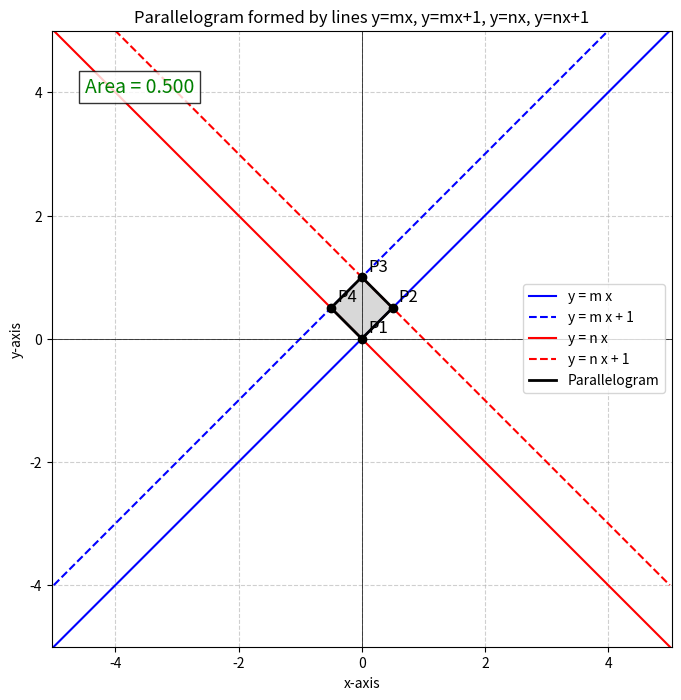

This chart was generated by the following Python code:
import numpy as np
import matplotlib.pyplot as plt

def line_intersect(n1, c1, n2, c2):
    """
    Find intersection point of two lines:
    n1.T * x = c1
    n2.T * x = c2
    Inputs:
        n1, n2: (2,) or (2,1) normal vectors to lines
        c1, c2: scalars
    Returns:
        p: (2,1) intersection point
    """
    N = np.column_stack((n1.flatten(), n2.flatten()))  # 2x2 matrix
    C = np.array([c1, c2])
    p = np.linalg.solve(N, C)
    return p.reshape(2,1)

def line_dir_pt(direction, point, k1, k2, num=100):
    """
    Generate points on a line given direction and a point.
    direction: (2,) array
    point: (2,) array
    k1, k2: scalar parameters along the line
    num: number of points
    Returns: 2 x num array of points
    """
    k = np.linspace(k1, k2, num)
    line_pts = point.reshape(2,1) + direction.reshape(2,1) * k
    return line_pts

# Slopes
m = 1
n = -1

# Normals (for line: y = m x + c  => -m x + y = c)
n1 = np.array([-m, 1])
n2 = np.array([-m, 1])
n3 = np.array([-n, 1])
n4 = np.array([-n, 1])

# Constants c
c1 = 0
c2 = 1
c3 = 0
c4 = 1

# Find intersection points
P1 = line_intersect(n1, c1, n3, c3)
P2 = line_intersect(n1, c1, n4, c4)
P3 = line_intersect(n2, c2, n4, c4)
P4 = line_intersect(n2, c2, n3, c3)

# Parallelogram points array
parallelogram = np.hstack((P1, P2, P3, P4, P1))

# Calculate area via cross product
vec1 = P2 - P1
vec2 = P4 - P1
area = abs(np.cross(vec1.flatten(), vec2.flatten()))

# Direction vectors for lines (x direction)
dir_m = np.array([1, m])
dir_n = np.array([1, n])

# Generate line points for plotting
k1, k2 = -5, 5

line_m0 = line_dir_pt(dir_m, np.array([0,0]), k1, k2)
line_m1 = line_dir_pt(dir_m, np.array([0,1]), k1, k2)
line_n0 = line_dir_pt(dir_n, np.array([0,0]), k1, k2)
line_n1 = line_dir_pt(dir_n, np.array([0,1]), k1, k2)

# Plotting
plt.figure(figsize=(8,8))
plt.plot(line_m0[0], line_m0[1], label='y = m x', color='blue')
plt.plot(line_m1[0], line_m1[1], label='y = m x + 1', linestyle='--', color='blue')
plt.plot(line_n0[0], line_n0[1], label='y = n x', color='red')
plt.plot(line_n1[0], line_n1[1], label='y = n x + 1', linestyle='--', color='red')

plt.plot(parallelogram[0], parallelogram[1], 'k-', linewidth=2, label='Parallelogram')
plt.fill(parallelogram[0], parallelogram[1], 'grey', alpha=0.3)

for i, P in enumerate([P1, P2, P3, P4], 1):
    plt.plot(P[0], P[1], 'ko')
    plt.text(P[0] + 0.1, P[1] + 0.1, f'P{i}', fontsize=12)

plt.text(-4.5, 4, f'Area = {area:.3f}', fontsize=14, color='green',
         bbox=dict(facecolor='white', alpha=0.8))

plt.axhline(0, color='black', lw=0.5)
plt.axvline(0, color='black', lw=0.5)
plt.grid(True, linestyle='--', alpha=0.6)
plt.axis('equal')
plt.xlim(-5, 5)
plt.ylim(-5, 5)
plt.xlabel('x-axis')
plt.ylabel('y-axis')
plt.title('Parallelogram formed by lines y=mx, y=mx+1, y=nx, y=nx+1')
plt.legend()
plt.show()
